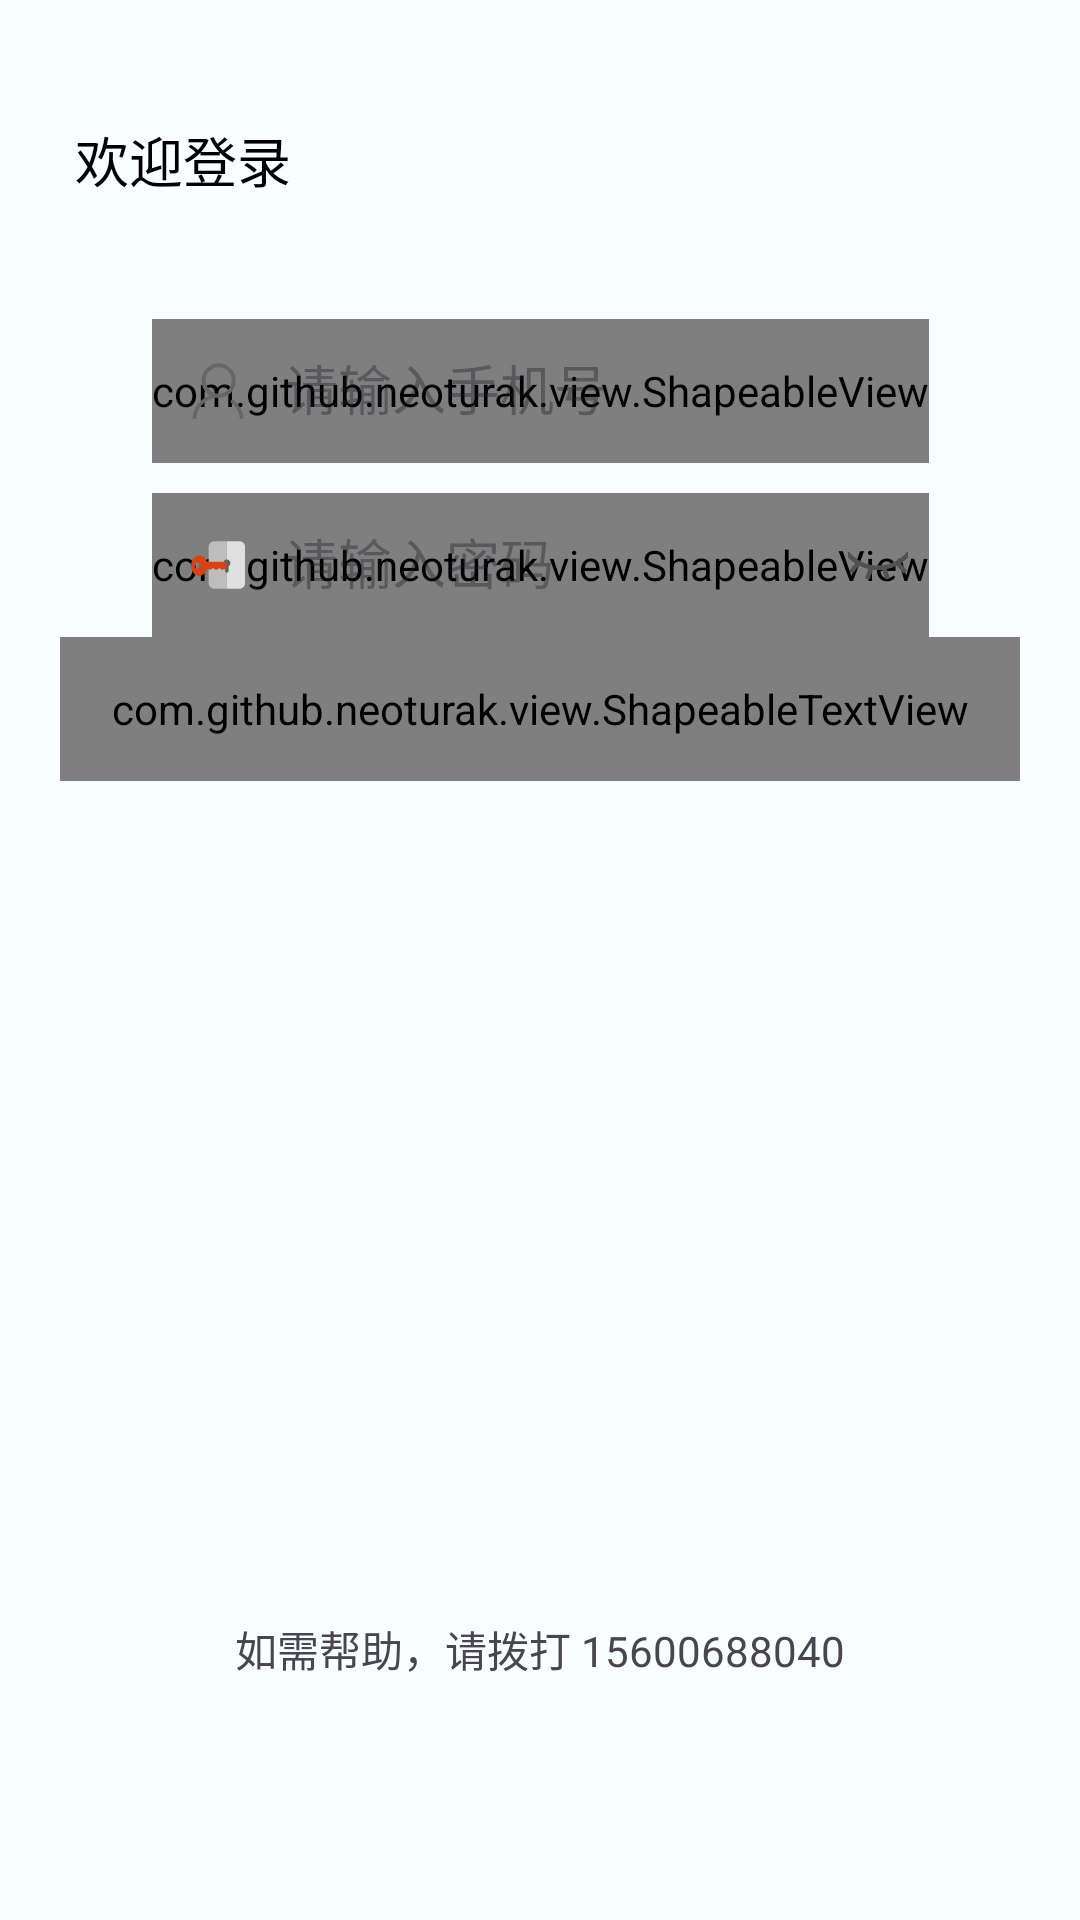

This screen was rendered from an Android layout file. Write that file and the resources it references.
<!-- AndroidManifest.xml: application theme AppTheme -->
<!-- res/layout/activity_login.xml -->
<?xml version="1.0" encoding="utf-8"?>
<androidx.constraintlayout.widget.ConstraintLayout xmlns:android="http://schemas.android.com/apk/res/android"
    xmlns:app="http://schemas.android.com/apk/res-auto"
    android:layout_width="match_parent"
    android:layout_height="match_parent"
    android:padding="20dp">

    <androidx.appcompat.widget.AppCompatTextView
        android:id="@+id/tvWelcome"
        android:layout_width="wrap_content"
        android:layout_height="wrap_content"
        android:layout_marginStart="5dp"
        android:layout_marginTop="20dp"
        android:text="欢迎登录"
        android:textColor="@color/black"
        android:textSize="18sp"
        app:layout_constraintLeft_toLeftOf="parent"
        app:layout_constraintTop_toTopOf="parent" />

    <com.github.neoturak.view.ShapeableView
        android:id="@+id/sv1"
        android:layout_width="wrap_content"
        android:layout_height="48dp"
        android:layout_marginTop="40dp"
        app:layout_constraintLeft_toLeftOf="parent"
        app:layout_constraintRight_toRightOf="parent"
        app:layout_constraintTop_toBottomOf="@id/tvWelcome"
        app:shape_cornersRadius="4dp"
        app:shape_soldColor="#f6f6f6" />

    <androidx.appcompat.widget.AppCompatImageView
        android:id="@+id/ivIcon"
        android:layout_width="24dp"
        android:layout_height="24dp"
        android:layout_marginStart="10dp"
        android:src="@drawable/ic_mine_icon"
        android:tint="#666666"
        app:layout_constraintBottom_toBottomOf="@id/sv1"
        app:layout_constraintLeft_toLeftOf="@id/sv1"
        app:layout_constraintTop_toTopOf="@id/sv1" />

    <EditText
        android:id="@+id/et_phone_number"
        android:layout_width="0dp"
        android:layout_height="0dp"
        android:layout_marginStart="10dp"
        android:background="@color/transparent"
        android:hint="请输入手机号"
        android:inputType="phone"
        android:maxEms="11"
        android:textColor="@color/black"
        app:layout_constraintBottom_toBottomOf="@id/ivIcon"
        app:layout_constraintLeft_toRightOf="@id/ivIcon"
        app:layout_constraintRight_toRightOf="@id/sv1"
        app:layout_constraintTop_toTopOf="@id/ivIcon" />

    <com.github.neoturak.view.ShapeableView
        android:id="@+id/sv2"
        android:layout_width="wrap_content"
        android:layout_height="48dp"
        android:layout_marginTop="10dp"
        app:layout_constraintLeft_toLeftOf="parent"
        app:layout_constraintRight_toRightOf="parent"
        app:layout_constraintTop_toBottomOf="@id/sv1"
        app:shape_cornersRadius="4dp"
        app:shape_soldColor="#f6f6f6" />

    <androidx.appcompat.widget.AppCompatImageView
        android:id="@+id/ivIconPassword"
        android:layout_width="24dp"
        android:layout_height="24dp"
        android:layout_marginStart="10dp"
        android:src="@drawable/ic_login"
        app:layout_constraintBottom_toBottomOf="@id/sv2"
        app:layout_constraintLeft_toLeftOf="@id/sv2"
        app:layout_constraintTop_toTopOf="@id/sv2" />

    <EditText
        android:id="@+id/et_password"
        android:layout_width="0dp"
        android:layout_height="0dp"
        android:layout_marginStart="10dp"
        android:layout_marginEnd="60dp"
        android:background="@color/transparent"
        android:hint="请输入密码"
        android:inputType="textPassword"
        android:maxEms="8"
        android:text=""
        android:textColor="@color/black"
        app:layout_constraintBottom_toBottomOf="@id/ivIconPassword"
        app:layout_constraintLeft_toRightOf="@id/ivIconPassword"
        app:layout_constraintRight_toRightOf="@id/sv1"
        app:layout_constraintTop_toTopOf="@id/ivIconPassword" />

    <ImageView
        android:id="@+id/iv_eye"
        android:layout_width="24dp"
        android:layout_height="24dp"
        android:layout_marginEnd="5dp"
        android:src="@drawable/ic_eye_close"
        app:layout_constraintBottom_toBottomOf="@id/sv2"
        app:layout_constraintRight_toRightOf="@id/sv2"
        app:layout_constraintTop_toTopOf="@id/sv2" />

    <com.github.neoturak.view.ShapeableTextView
        android:id="@+id/tv_login"
        android:layout_width="0dp"
        android:layout_height="48dp"
        android:layout_marginTop="@dimen/dp_40"
        android:gravity="center"
        android:text="立即登录"
        android:textColor="@color/white"
        app:layout_constraintLeft_toLeftOf="parent"
        app:layout_constraintRight_toRightOf="parent"
        app:layout_constraintTop_toBottomOf="@id/sv2"
        app:shape_cornersRadius="4dp"
        app:shape_soldColor="@color/md_theme_light_tertiary" />


    <TextView
        android:layout_width="wrap_content"
        android:layout_height="wrap_content"
        android:layout_marginBottom="60dp"
        android:text="如需帮助，请拨打 15600688040"
        app:layout_constraintBottom_toBottomOf="parent"
        app:layout_constraintLeft_toLeftOf="parent"
        app:layout_constraintRight_toRightOf="parent" />


</androidx.constraintlayout.widget.ConstraintLayout>
<!-- resources referenced by this layout -->
<resources>
  <color name="black">#000000</color>
  <color name="md_theme_light_tertiary">#006875</color>
  <color name="transparent">#00000000</color>
  <color name="white">#FFFFFF</color>
  <!-- drawable ic_eye_close (drawable) -->
  <vector xmlns:android="http://schemas.android.com/apk/res/android"
      android:width="24dp"
      android:height="24dp"
      android:viewportWidth="1024"
      android:viewportHeight="1024">
      <path
          android:fillColor="#515151"
          android:pathData="M93.9,322.8a8.5,8.5 0,0 1,6.6 3.1c5.6,6.8 10.3,12.4 14.1,16.6 97.7,109.1 239.6,177.7 397.5,177.7 162.8,0 308.5,-72.9 406.3,-187.8 1.5,-1.8 3.2,-3.9 5.2,-6.3a8.5,8.5 0,0 1,15.1 5.4v9.8l0,8.3v51.8a8.5,8.5 0,0 1,-2.5 6,599.9 599.9,0 0,1 -99.6,81l82.5,98.3a8.5,8.5 0,0 1,-1.1 12l-35.9,30.2a8.5,8.5 0,0 1,-12 -1l-89.8,-107.1a593,593 0,0 1,-145.5 50.8l44.1,121a8.5,8.5 0,0 1,-5.1 10.9l-44.1,16a8.5,8.5 0,0 1,-10.9 -5.1l-48.4,-133.1a604.6,604.6 0,0 1,-130.9 -1.6L390.4,714.5a8.5,8.5 0,0 1,-10.9 5.1l-44.1,-16.1a8.5,8.5 0,0 1,-5.1 -10.9l45.2,-124.1a593.1,593.1 0,0 1,-131.6 -47.7l-89.8,107a8.5,8.5 0,0 1,-12 1.1L106,598.7a8.5,8.5 0,0 1,-1.1 -12l82.5,-98.3a599.9,599.9 0,0 1,-81 -63c-4.4,-4 -10.6,-10 -18.6,-18A8.5,8.5 0,0 1,85.3 401.4v-70.1c0,-4.7 3.8,-8.5 8.5,-8.5z" />
  </vector>
  <!-- drawable ic_mine_icon (drawable) -->
  <vector xmlns:android="http://schemas.android.com/apk/res/android"
      android:width="48dp"
      android:height="48dp"
      android:viewportWidth="1024"
      android:viewportHeight="1024">
      <path
          android:fillColor="#1afa29"
          android:pathData="M737,647c-5.6,-5.6 -11.3,-11.3 -16.9,-11.3 -16.9,0 -28.1,11.3 -28.1,28.1 0,11.3 5.6,16.9 11.3,22.5C770.8,737 815.8,815.8 821.4,905.8h50.6c-5.6,-106.9 -56.3,-196.9 -135,-258.8M523.3,551.4c-101.3,0 -185.6,-84.4 -185.6,-185.6C332,258.9 416.4,174.5 523.3,174.5 624.5,174.5 708.9,258.9 708.9,360.1c0,106.9 -84.4,191.3 -185.6,191.3zM765.1,365.8C765.1,230.8 658.3,118.3 517.6,118.3c-129.4,0 -241.9,106.9 -241.9,247.5 0,90 50.6,168.8 123.8,213.8 -140.6,39.4 -241.9,168.8 -247.5,326.3H202.6c5.6,-163.1 140.6,-292.5 303.8,-298.1H523.3c135,0 241.9,-106.9 241.9,-241.9z" />
  </vector>
  <color name="md_theme_light_primary">#006A60</color>
  <color name="md_theme_light_primaryContainer">#70F8E6</color>
  <color name="md_theme_light_onPrimaryContainer">#00201C</color>
  <color name="md_theme_light_secondary">#0C58C8</color>
  <color name="md_theme_light_secondaryContainer">#D9E2FF</color>
  <color name="md_theme_light_onSecondaryContainer">#001945</color>
  <color name="md_theme_light_tertiaryContainer">#9CEFFF</color>
  <color name="md_theme_light_onTertiaryContainer">#001F24</color>
  <color name="md_theme_light_error">#BA1A1A</color>
  <color name="md_theme_light_errorContainer">#FFDAD6</color>
  <color name="md_theme_light_onErrorContainer">#410002</color>
  <color name="md_theme_light_background">#F8FDFF</color>
  <color name="md_theme_light_onBackground">#001F25</color>
  <color name="md_theme_light_surface">#F8FDFF</color>
  <color name="md_theme_light_onSurface">#001F25</color>
  <color name="md_theme_light_surfaceVariant">#DAE5E2</color>
  <color name="md_theme_light_onSurfaceVariant">#3F4947</color>
  <color name="md_theme_light_outline">#6F7977</color>
  <color name="md_theme_light_inverseOnSurface">#D6F6FF</color>
  <color name="md_theme_light_inverseSurface">#00363F</color>
  <color name="md_theme_light_inversePrimary">#4FDBCA</color>
</resources>
